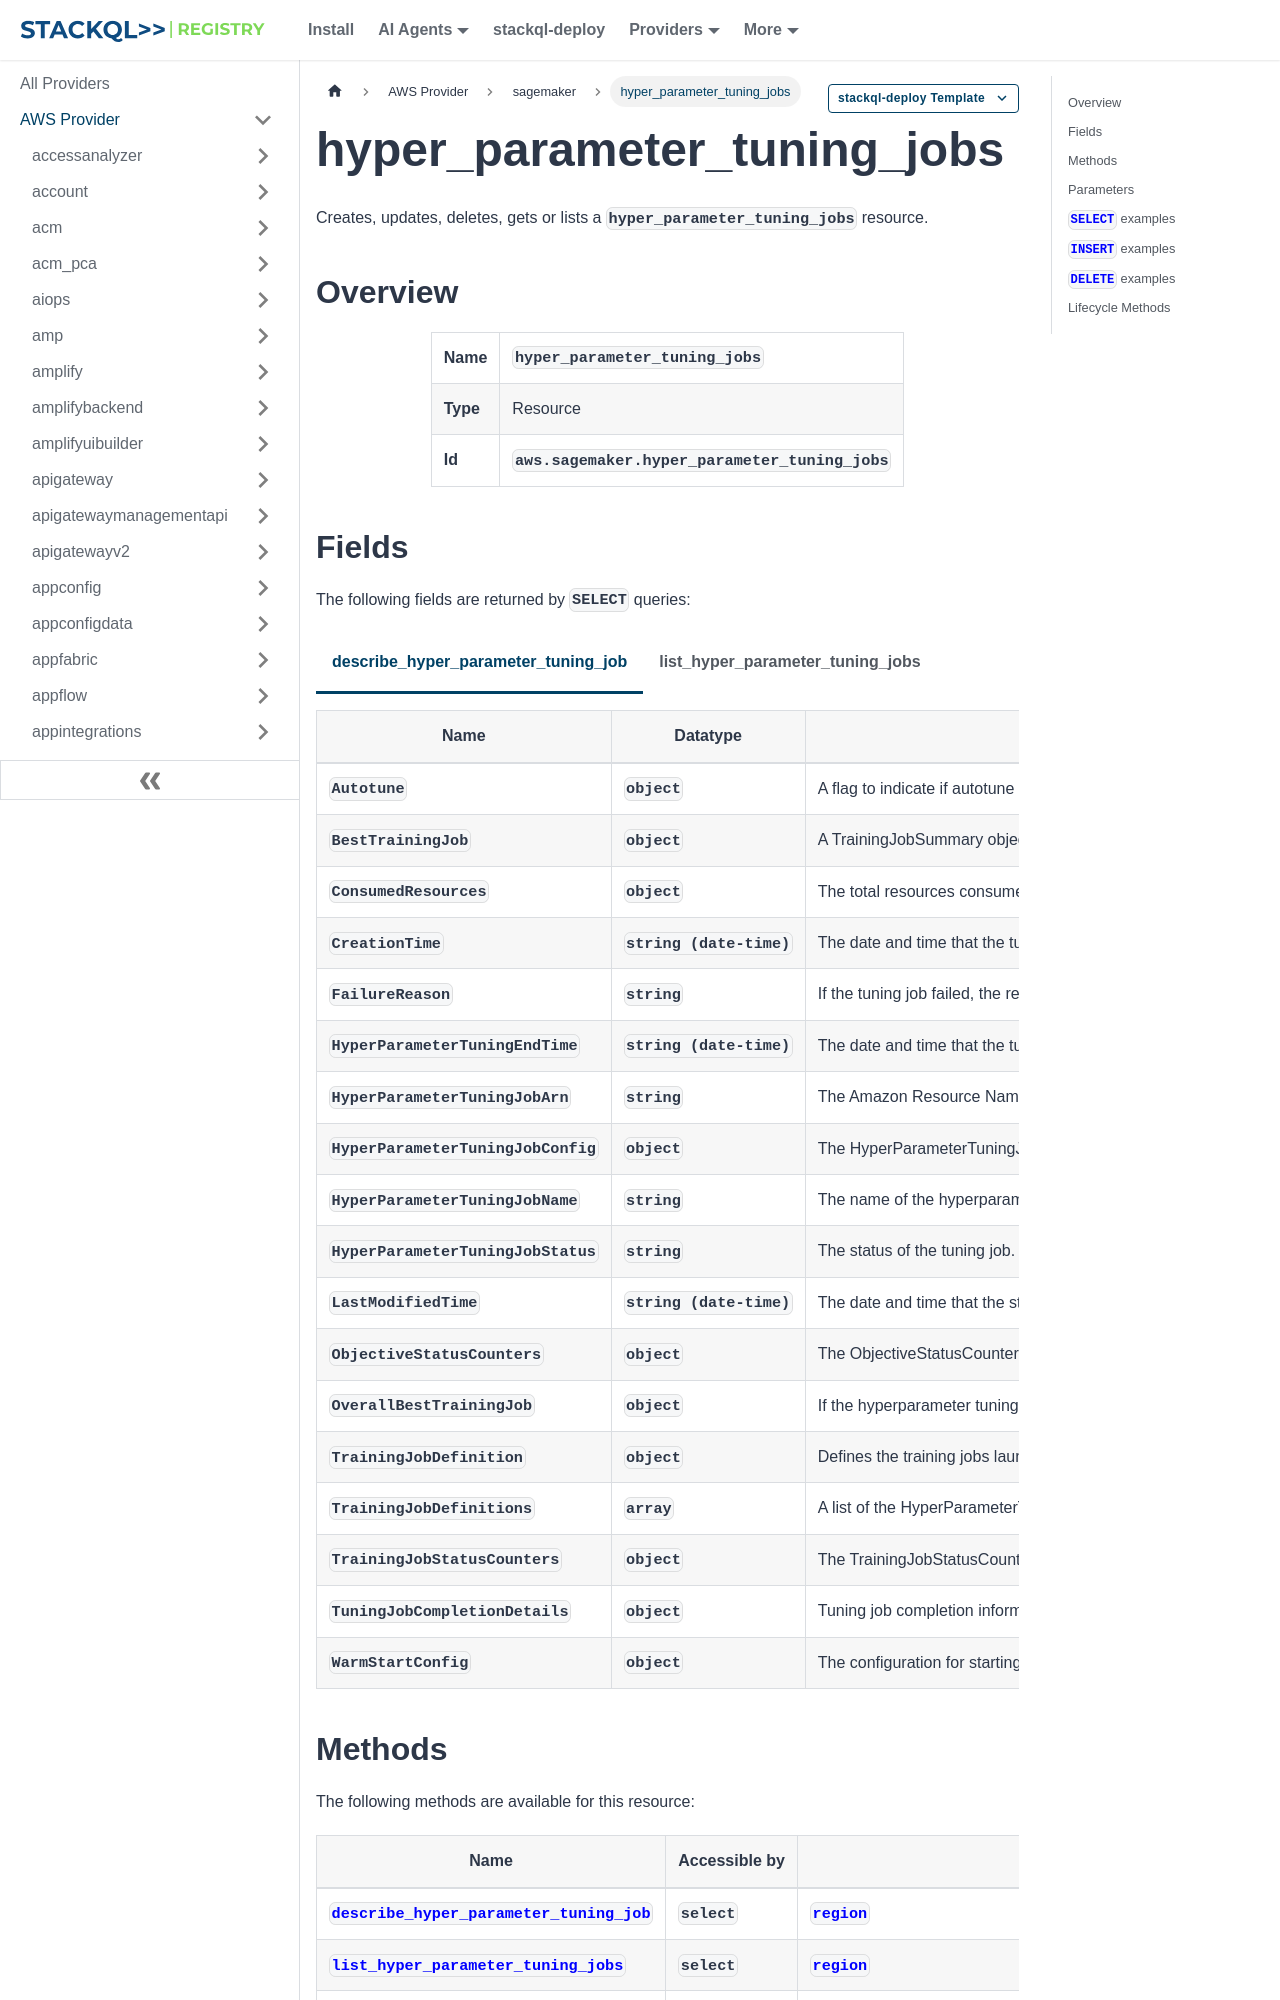

repository: stackql-registry/stackql-provider-aws · page: services/sagemaker/hyper_parameter_tuning_jobs.html · generator: docusaurus

--- 
title: hyper_parameter_tuning_jobs
hide_title: false
hide_table_of_contents: false
keywords:
  - hyper_parameter_tuning_jobs
  - sagemaker
  - aws
  - infrastructure-as-code
  - configuration-as-data
  - cloud inventory
description: Query, deploy and manage aws resources using SQL
custom_edit_url: null
image: /img/stackql-aws-provider-featured-image.png
---

import CopyableCode from '@site/src/components/CopyableCode/CopyableCode';
import CodeBlock from '@theme/CodeBlock';
import Tabs from '@theme/Tabs';
import TabItem from '@theme/TabItem';

Creates, updates, deletes, gets or lists a <code>hyper_parameter_tuning_jobs</code> resource.

## Overview
<table><tbody>
<tr><td><b>Name</b></td><td><CopyableCode code="hyper_parameter_tuning_jobs" /></td></tr>
<tr><td><b>Type</b></td><td>Resource</td></tr>
<tr><td><b>Id</b></td><td><CopyableCode code="aws.sagemaker.hyper_parameter_tuning_jobs" /></td></tr>
</tbody></table>

## Fields

The following fields are returned by `SELECT` queries:

<Tabs
    defaultValue="describe_hyper_parameter_tuning_job"
    values={[
        { label: 'describe_hyper_parameter_tuning_job', value: 'describe_hyper_parameter_tuning_job' },
        { label: 'list_hyper_parameter_tuning_jobs', value: 'list_hyper_parameter_tuning_jobs' }
    ]}
>
<TabItem value="describe_hyper_parameter_tuning_job">

<table>
<thead>
    <tr>
    <th>Name</th>
    <th>Datatype</th>
    <th>Description</th>
    </tr>
</thead>
<tbody>
<tr>
    <td><CopyableCode code="Autotune" /></td>
    <td><code>object</code></td>
    <td>A flag to indicate if autotune is enabled for the hyperparameter tuning job.</td>
</tr>
<tr>
    <td><CopyableCode code="BestTrainingJob" /></td>
    <td><code>object</code></td>
    <td>A TrainingJobSummary object that describes the training job that completed with the best current HyperParameterTuningJobObjective.</td>
</tr>
<tr>
    <td><CopyableCode code="ConsumedResources" /></td>
    <td><code>object</code></td>
    <td>The total resources consumed by your hyperparameter tuning job.</td>
</tr>
<tr>
    <td><CopyableCode code="CreationTime" /></td>
    <td><code>string (date-time)</code></td>
    <td>The date and time that the tuning job started.</td>
</tr>
<tr>
    <td><CopyableCode code="FailureReason" /></td>
    <td><code>string</code></td>
    <td>If the tuning job failed, the reason it failed.</td>
</tr>
<tr>
    <td><CopyableCode code="HyperParameterTuningEndTime" /></td>
    <td><code>string (date-time)</code></td>
    <td>The date and time that the tuning job ended.</td>
</tr>
<tr>
    <td><CopyableCode code="HyperParameterTuningJobArn" /></td>
    <td><code>string</code></td>
    <td>The Amazon Resource Name (ARN) of the tuning job. (pattern: &lt;code&gt;arn:aws&#91;a-z\-&#93;*:sagemaker:&#91;a-z0-9\-&#93;*:&#91;0-9&#93;&#123;12&#125;:hyper-parameter-tuning-job/.*&lt;/code&gt;)</td>
</tr>
<tr>
    <td><CopyableCode code="HyperParameterTuningJobConfig" /></td>
    <td><code>object</code></td>
    <td>The HyperParameterTuningJobConfig object that specifies the configuration of the tuning job.</td>
</tr>
<tr>
    <td><CopyableCode code="HyperParameterTuningJobName" /></td>
    <td><code>string</code></td>
    <td>The name of the hyperparameter tuning job. (pattern: &lt;code&gt;&#91;a-zA-Z0-9&#93;(-*&#91;a-zA-Z0-9&#93;)&#123;0,31&#125;&lt;/code&gt;)</td>
</tr>
<tr>
    <td><CopyableCode code="HyperParameterTuningJobStatus" /></td>
    <td><code>string</code></td>
    <td>The status of the tuning job. (Completed, InProgress, Failed, Stopped, Stopping, Deleting, DeleteFailed)</td>
</tr>
<tr>
    <td><CopyableCode code="LastModifiedTime" /></td>
    <td><code>string (date-time)</code></td>
    <td>The date and time that the status of the tuning job was modified.</td>
</tr>
<tr>
    <td><CopyableCode code="ObjectiveStatusCounters" /></td>
    <td><code>object</code></td>
    <td>The ObjectiveStatusCounters object that specifies the number of training jobs, categorized by the status of their final objective metric, that this tuning job launched.</td>
</tr>
<tr>
    <td><CopyableCode code="OverallBestTrainingJob" /></td>
    <td><code>object</code></td>
    <td>If the hyperparameter tuning job is an warm start tuning job with a WarmStartType of IDENTICAL_DATA_AND_ALGORITHM, this is the TrainingJobSummary for the training job with the best objective metric value of all training jobs launched by this tuning job and all parent jobs specified for the warm start tuning job.</td>
</tr>
<tr>
    <td><CopyableCode code="TrainingJobDefinition" /></td>
    <td><code>object</code></td>
    <td>Defines the training jobs launched by a hyperparameter tuning job.</td>
</tr>
<tr>
    <td><CopyableCode code="TrainingJobDefinitions" /></td>
    <td><code>array</code></td>
    <td>A list of the HyperParameterTrainingJobDefinition objects launched for this tuning job.</td>
</tr>
<tr>
    <td><CopyableCode code="TrainingJobStatusCounters" /></td>
    <td><code>object</code></td>
    <td>The TrainingJobStatusCounters object that specifies the number of training jobs, categorized by status, that this tuning job launched.</td>
</tr>
<tr>
    <td><CopyableCode code="TuningJobCompletionDetails" /></td>
    <td><code>object</code></td>
    <td>Tuning job completion information returned as the response from a hyperparameter tuning job. This information tells if your tuning job has or has not converged. It also includes the number of training jobs that have not improved model performance as evaluated against the objective function.</td>
</tr>
<tr>
    <td><CopyableCode code="WarmStartConfig" /></td>
    <td><code>object</code></td>
    <td>The configuration for starting the hyperparameter parameter tuning job using one or more previous tuning jobs as a starting point. The results of previous tuning jobs are used to inform which combinations of hyperparameters to search over in the new tuning job.</td>
</tr>
</tbody>
</table>
</TabItem>
<TabItem value="list_hyper_parameter_tuning_jobs">

<table>
<thead>
    <tr>
    <th>Name</th>
    <th>Datatype</th>
    <th>Description</th>
    </tr>
</thead>
<tbody>
<tr>
    <td><CopyableCode code="CreationTime" /></td>
    <td><code>string (date-time)</code></td>
    <td>The date and time that the tuning job was created.</td>
</tr>
<tr>
    <td><CopyableCode code="HyperParameterTuningEndTime" /></td>
    <td><code>string (date-time)</code></td>
    <td>The date and time that the tuning job ended.</td>
</tr>
<tr>
    <td><CopyableCode code="HyperParameterTuningJobArn" /></td>
    <td><code>string</code></td>
    <td>The Amazon Resource Name (ARN) of the tuning job. (pattern: &lt;code&gt;arn:aws&#91;a-z\-&#93;*:sagemaker:&#91;a-z0-9\-&#93;*:&#91;0-9&#93;&#123;12&#125;:hyper-parameter-tuning-job/.*&lt;/code&gt;)</td>
</tr>
<tr>
    <td><CopyableCode code="HyperParameterTuningJobName" /></td>
    <td><code>string</code></td>
    <td>The name of the tuning job. (pattern: &lt;code&gt;&#91;a-zA-Z0-9&#93;(-*&#91;a-zA-Z0-9&#93;)&#123;0,31&#125;&lt;/code&gt;)</td>
</tr>
<tr>
    <td><CopyableCode code="HyperParameterTuningJobStatus" /></td>
    <td><code>string</code></td>
    <td>The status of the tuning job. (Completed, InProgress, Failed, Stopped, Stopping, Deleting, DeleteFailed)</td>
</tr>
<tr>
    <td><CopyableCode code="LastModifiedTime" /></td>
    <td><code>string (date-time)</code></td>
    <td>The date and time that the tuning job was modified.</td>
</tr>
<tr>
    <td><CopyableCode code="ObjectiveStatusCounters" /></td>
    <td><code>object</code></td>
    <td>The ObjectiveStatusCounters object that specifies the numbers of training jobs, categorized by objective metric status, that this tuning job launched.</td>
</tr>
<tr>
    <td><CopyableCode code="ResourceLimits" /></td>
    <td><code>object</code></td>
    <td>The ResourceLimits object that specifies the maximum number of training jobs and parallel training jobs allowed for this tuning job.</td>
</tr>
<tr>
    <td><CopyableCode code="Strategy" /></td>
    <td><code>string</code></td>
    <td>Specifies the search strategy hyperparameter tuning uses to choose which hyperparameters to evaluate at each iteration. (Bayesian, Random, Hyperband, Grid)</td>
</tr>
<tr>
    <td><CopyableCode code="TrainingJobStatusCounters" /></td>
    <td><code>object</code></td>
    <td>The TrainingJobStatusCounters object that specifies the numbers of training jobs, categorized by status, that this tuning job launched.</td>
</tr>
</tbody>
</table>
</TabItem>
</Tabs>
